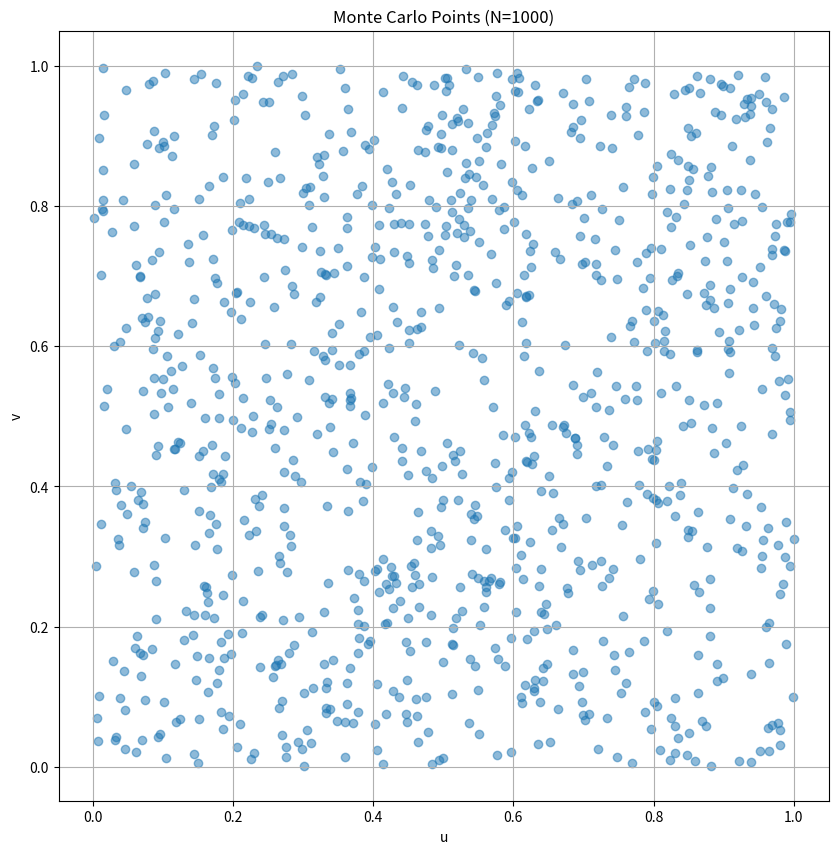

Write the Python code that produced this figure. (Note: this script raises an exception after producing the figure.)
import numpy as np
import matplotlib.pyplot as plt
import math
import networkx as nx
from datetime import datetime
import random

"""
File ran 03-28-2025 at 7:34 PM
"""

def question1_monte_carlo():
    """
    Question 1: Monte Carlo estimation of π/4
    """
    def generate_points(N):
        return np.random.uniform(0, 1, (N, 2))
    
    def estimate_pi_fourth(points):
        inside_circle = np.sum(np.sqrt(points[:, 0]**2 + points[:, 1]**2) <= 1)
        return inside_circle / len(points)
    
    # Part a: Generate and plot 1000 points
    N = 1000
    points = generate_points(N)
    
    plt.figure(figsize=(10, 10))
    plt.scatter(points[:, 0], points[:, 1], alpha=0.5)
    plt.title(f'Monte Carlo Points (N={N})')
    plt.xlabel('u')
    plt.ylabel('v')
    plt.axis('square')
    plt.grid(True)
    plt.savefig('../figures/Q1_monte_carlo_points.png')
    plt.close()
    
    # Part b: Estimate π/4 for different N values
    N_values = [10**3, 10**4, 10**5, 10**6]
    estimates = []
    
    for N in N_values:
        points = generate_points(N)
        pi_fourth_estimate = estimate_pi_fourth(points)
        estimates.append(pi_fourth_estimate)
    
    plt.figure(figsize=(10, 6))
    plt.semilogx(N_values, estimates, 'o-')
    plt.axhline(y=np.pi/4, color='r', linestyle='--', label='True π/4')
    plt.title('Monte Carlo Estimation of π/4 vs Sample Size')
    plt.xlabel('Number of Points (N)')
    plt.ylabel('Estimated π/4')
    plt.grid(True)
    plt.legend()
    plt.savefig('../figures/Q1_pi_fourth_estimates.png')
    plt.close()
    
    return estimates

def question2_parenthesizing(n_max=20):
    """
    Question 2: Number of ways to parenthesize n atoms
    """
    # Initialize memoization array
    P = np.zeros(n_max + 1)
    P[1] = 1  # Base case: single atom
    
    # Calculate P(n) using the recurrence relation
    for n in range(2, n_max + 1):
        for k in range(1, n):
            P[n] += P[k] * P[n-k]
    
    # Plot results
    plt.figure(figsize=(10, 6))
    plt.plot(range(2, n_max + 1), P[2:], 'o-')
    plt.title('Number of Ways to Parenthesize vs Number of Atoms')
    plt.xlabel('Number of Atoms (n)')
    plt.ylabel('Number of Ways P(n)')
    plt.grid(True)
    plt.yscale('log')
    plt.savefig('../figures/Q2_parenthesizing.png')
    plt.close()
    
    return P[2:]

def p(n, j):
    """
    Calculate p(n,j): probability that j out of n folks will generate the number 1
    p(n,j) = C(n,j) * (1/n)^j * (1-1/n)^(n-j)
    """
    if j > n:
        return 0
    try:
        return math.comb(n, j) * pow(1/n, j) * pow(1-1/n, n-j)
    except OverflowError:
        return 0  # Return 0 for very large numbers that cause overflow

def theoretical_L(n, memo=None):
    """
    Calculate L(n) recursively using the formula from slides:
    L(n) = [1 + Σⱼ₌₂ⁿ⁻¹ L(j)p(n,j)] / [1 - p(n,0) - p(n,n)]
    Uses memoization to avoid recalculating values.
    """
    if memo is None:
        memo = {}
    
    if n in memo:
        return memo[n]
    
    if n <= 1:
        return 1
    
    # Calculate denominator: 1 - p(n,0) - p(n,n)
    denominator = 1 - p(n,0) - p(n,n)
    
    # Calculate sum term: Σⱼ₌₂ⁿ⁻¹ L(j)p(n,j)
    sum_term = sum(theoretical_L(j, memo) * p(n,j) for j in range(2, n))
    
    # Calculate L(n) using the formula from slides
    result = (1 + sum_term) / denominator
    
    memo[n] = result
    return result

def simulate_leader_election(n, num_trials=10000):
    """
    Simulate the Las Vegas leader election algorithm following the exact steps:
    Step 1: Everyone generates a random number in [1,n]
    Step 2: Count n1 people who got 1, if n1=1 we have winner
    Step 3: If n1>1, this subgroup generates numbers in [1,n1]
    Step 4: Continue until exactly one person gets 1
    """
    total_rounds = 0
    
    for _ in range(num_trials):
        rounds = 0
        people = n  # Current number of people
        
        while True:
            rounds += 1
            
            # Step 1: Everyone generates a number in [1,people]
            # Each person has 1/people chance of getting 1
            ones = sum(1 for _ in range(people) if random.randint(1, people) == 1)
            
            # Step 2: Check if we have a winner
            if ones == 1:  # Winner found
                break
            elif ones > 1:  # Multiple people got 1
                # Step 3: This subgroup continues
                people = ones
            # If ones == 0, repeat with same number of people
            
        total_rounds += rounds
    
    return total_rounds / num_trials

def plot_leader_election():
    """Plot the leader election results and verify the condition:
    lim(n→∞) L(n) < 2.442
    """
    n_values = list(range(2, 101))  # Extended to 100
    theoretical_values = []
    memo = {}  # Shared memoization dictionary
    
    # Calculate theoretical values with shared memoization
    for n in n_values:
        theoretical_values.append(theoretical_L(n, memo))
    
    plt.figure(figsize=(12, 7))
    plt.plot(n_values, theoretical_values, 'bo-', label='L(n)', markersize=3)
    plt.axhline(y=2.442, color='g', linestyle='--', label='limit = 2.442', alpha=0.5)
    plt.xlabel('n')
    plt.ylabel('L(n)')
    plt.title('Recursive function L(n) vs. n')
    plt.grid(True, alpha=0.3)  # Made grid lighter
    plt.ylim(2.0, 2.5)  # Set y-axis limits to match the image
    plt.legend()
    plt.savefig('../figures/leader_election.png')
    plt.close()
    
    # Print the values and verify conditions
    print("\nLeader Election Average Rounds:")
    print("n\tTheoretical\tL(n) < 2.442")
    max_L = float('-inf')
    for n, theo in zip(n_values, theoretical_values):
        max_L = max(max_L, theo)
        print(f"{n}\t{theo:.6f}\t{theo < 2.442}")
    
    # Print verification of condition
    print("\nVerifying condition:")
    print(f"lim(n→∞) L(n) < 2.442: {theoretical_values[-1]:.6f} < 2.442")

def question4_city_distances():
    """
    Question 4: City distances and graph algorithms
    """
    # Define city positions (x, y coordinates)
    cities = {
        'a': (0, 0),
        'b': (1, 1),
        'c': (0, 3),
        'd': (0, 2),
        'e': (1, 2),
        'f': (3, 1)
    }
    
    # Calculate distance matrix
    n = len(cities)
    distance_matrix = np.zeros((n, n))
    city_list = list(cities.keys())
    
    for i in range(n):
        for j in range(n):
            if i != j:
                x1, y1 = cities[city_list[i]]
                x2, y2 = cities[city_list[j]]
                distance_matrix[i][j] = np.sqrt((x2-x1)**2 + (y2-y1)**2)
    
    # Create graph for MST
    G = nx.Graph()
    for i in range(n):
        for j in range(i+1, n):
            G.add_edge(city_list[i], city_list[j], weight=distance_matrix[i][j])
    
    # Compute MST using Prim's algorithm
    mst_prim = nx.minimum_spanning_tree(G, algorithm='prim')
    
    # Compute MST using Kruskal's algorithm
    mst_kruskal = nx.minimum_spanning_tree(G, algorithm='kruskal')
    
    # Compute all-pairs shortest paths
    shortest_paths = nx.floyd_warshall(G)
    
    # Visualize the complete graph
    plt.figure(figsize=(15, 6))
    
    # Plot original graph
    plt.subplot(121)
    pos = cities  # Use the city coordinates for positioning
    nx.draw(G, pos, with_labels=True, node_color='lightblue', 
            node_size=500, font_size=16, font_weight='bold')
    
    # Format edge labels to 2 decimal places and adjust label positions
    edge_labels = {}
    for (u, v, d) in G.edges(data=True):
        # Format weight to 2 decimal places
        edge_labels[(u, v)] = f'{d["weight"]:.2f}'
    
    # Draw edge labels with adjusted position and background
    nx.draw_networkx_edge_labels(
        G, pos,
        edge_labels=edge_labels,
        font_size=8,
        bbox=dict(facecolor='white', edgecolor='none', alpha=0.7),
        label_pos=0.3  # Adjust label position along the edge
    )
    plt.title('Complete Graph')
    
    # Plot MST
    plt.subplot(122)
    nx.draw(mst_prim, pos, with_labels=True, node_color='lightgreen',
            node_size=500, font_size=16, font_weight='bold')
    
    # Format MST edge labels
    edge_labels = {}
    for (u, v, d) in mst_prim.edges(data=True):
        edge_labels[(u, v)] = f'{d["weight"]:.2f}'
    
    nx.draw_networkx_edge_labels(
        mst_prim, pos,
        edge_labels=edge_labels,
        font_size=10,
        bbox=dict(facecolor='white', edgecolor='none', alpha=0.7),
        label_pos=0.5
    )
    plt.title('Minimum Spanning Tree')
    
    # Add more spacing between subplots
    plt.tight_layout(pad=3.0)
    
    plt.savefig('../figures/Q4_city_graph_and_mst.png', bbox_inches='tight', dpi=300)
    plt.close()
    
    return distance_matrix, mst_prim, mst_kruskal, shortest_paths

def question5_stirling():
    """
    Question 5: Stirling's approximation analysis
    """
    def stirling(n):
        return np.sqrt(2 * np.pi * n) * (n/np.e)**n
    
    def factorial(n):
        return math.factorial(n)
    
    n_values = range(2, 21)
    factorials = [factorial(n) for n in n_values]
    stirling_approx = [stirling(n) for n in n_values]
    
    # Absolute error
    errors = [f - s for f, s in zip(factorials, stirling_approx)]
    
    # Relative error
    rel_errors = [e/f for e, f in zip(errors, factorials)]
    
    # Plot absolute error
    plt.figure(figsize=(10, 6))
    plt.plot(n_values, errors, 'o-')
    plt.title("Absolute Error in Stirling's Approximation")
    plt.xlabel('n')
    plt.ylabel('Error e(n)')
    plt.grid(True)
    plt.savefig('../figures/Q5_stirling_error.png')
    plt.close()
    
    # Plot relative error
    plt.figure(figsize=(10, 6))
    plt.plot(n_values, rel_errors, 'o-')
    plt.title("Relative Error in Stirling's Approximation")
    plt.xlabel('n')
    plt.ylabel('Relative Error re(n)')
    plt.grid(True)
    plt.savefig('../figures/Q5_stirling_relative_error.png')
    plt.close()
    
    return errors, rel_errors

def main():
    # Record start time
    start_time = datetime.now()
    print(f"Starting calculations at {start_time}")
    
    # Run all questions
    print("\nQuestion 1: Monte Carlo π/4 Estimation")
    pi_fourth_estimates = question1_monte_carlo()
    print("π/4 estimates for N=1000, 10000, 100000, 1000000:")
    for N, est in zip([10**3, 10**4, 10**5, 10**6], pi_fourth_estimates):
        print(f"N={N}: π/4 ≈ {est:.6f}")
    
    print("\nQuestion 2: Parenthesizing")
    parenthesizing_results = question2_parenthesizing()
    print("Number of ways to parenthesize (first few values):")
    for n, p in enumerate(parenthesizing_results[:5], start=2):
        print(f"P({n}) = {int(p)}")
    
    print("\nQuestion 3: Leader Election")
    plot_leader_election()
    
    print("\nQuestion 4: City Distances")
    dist_matrix, mst_prim, mst_kruskal, shortest_paths = question4_city_distances()
    print("Distance matrix:")
    print(dist_matrix)
    print("\nMST cost (Prim):", sum(d['weight'] for (u, v, d) in mst_prim.edges(data=True)))
    print("MST cost (Kruskal):", sum(d['weight'] for (u, v, d) in mst_kruskal.edges(data=True)))
    
    print("\nQuestion 5: Stirling's Approximation")
    errors, rel_errors = question5_stirling()
    print("First few absolute errors:")
    for n, e in enumerate(errors[:5], start=2):
        print(f"e({n}) = {e:.6f}")
    print("\nFirst few relative errors:")
    for n, re in enumerate(rel_errors[:5], start=2):
        print(f"re({n}) = {re:.6f}")
    
    # Record end time
    end_time = datetime.now()
    print(f"\nCalculations completed at {end_time}")

if __name__ == "__main__":
    main() 
